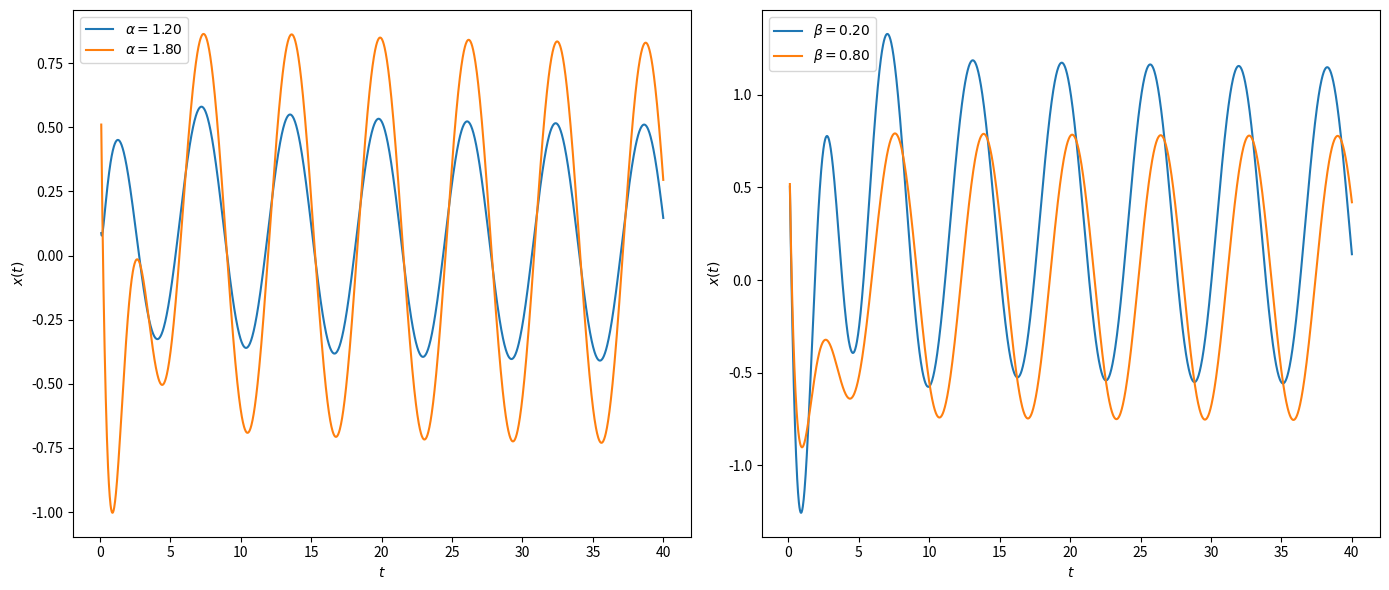

This chart was generated by the following Python code:
# -*- coding: utf-8 -*-
"""
Created on Mon May 26 09:20:14 2025

@author: kelvi
"""

import numpy as np
import matplotlib.pyplot as plt
from scipy.special import gamma

# Parameters
T = 40
N = 2000
dt = T / N
t = np.linspace(0, T, N + 1)
f = np.cos(t)
a = 1.0
b = 1.0

# L2 weights
def l2_weights(alpha, n, dt):
    W = np.zeros(n + 2)
    for k in range(-1, n + 1):
        idx = k + 1
        if k == -1:
            W[idx] = 1
        elif k == 0:
            W[idx] = 2**(2 - alpha) - 3
        elif 1 <= k <= n - 2:
            W[idx] = (k + 2)**(2 - alpha) - 3 * (k + 1)**(2 - alpha) + 3 * k**(2 - alpha) - (k - 1)**(2 - alpha)
        elif k == n - 1:
            W[idx] = -2 * n**(2 - alpha) + 3 * (n - 1)**(2 - alpha) - (n - 2)**(2 - alpha)
        elif k == n:
            W[idx] = n**(2 - alpha) - (n - 1)**(2 - alpha)
    return W * dt**(-alpha) / gamma(3 - alpha)

# L1 weights
def l1_weights(beta, n, dt):
    b_weights = np.zeros(n)
    for k in range(n):
        b_weights[k] = ((k + 1)**(1 - beta) - k**(1 - beta))
    return (dt**(-beta) / gamma(2 - beta)) * b_weights

# Ranges
alpha_vals = np.linspace(1.2, 1.8, 2)
beta_vals = np.linspace(0.2, 0.8, 2)
X_alpha = np.zeros((N + 1, len(alpha_vals)))
X_beta = np.zeros((N + 1, len(beta_vals)))

# Fixed beta
fixed_beta = 0.6
for j, alpha in enumerate(alpha_vals):
    x = np.zeros(N + 1)
    x[0] = x[1] = 1.0
    for n in range(1, N):
        W = l2_weights(alpha, n, dt)
        b_w = l1_weights(fixed_beta, n, dt)
        sum_l2 = sum(W[k + 1] * x[n - k] for k in range(n + 1))
        sum_l1 = sum(b_w[n - k - 1] * (x[k + 1] - x[k]) for k in range(n))
        x[n + 1] = (f[n] - sum_l2 - a * sum_l1 - b * x[n]) / W[0]
    X_alpha[:, j] = x

# Fixed alpha
fixed_alpha = 1.8
for j, beta in enumerate(beta_vals):
    x = np.zeros(N + 1)
    x[0] = x[1] = 1.0
    for n in range(1, N):
        W = l2_weights(fixed_alpha, n, dt)
        b_w = l1_weights(beta, n, dt)
        sum_l2 = sum(W[k + 1] * x[n - k] for k in range(n + 1))
        sum_l1 = sum(b_w[n - k - 1] * (x[k + 1] - x[k]) for k in range(n))
        x[n + 1] = (f[n] - sum_l2 - a * sum_l1 - b * x[n]) / W[0]
    X_beta[:, j] = x

# Trim early values
cut_idx = 5
t_cut = t[cut_idx:]

# Plotting
fig, axs = plt.subplots(1, 2, figsize=(14, 6))

# Alpha variation plot
for j, alpha in enumerate(alpha_vals):
    axs[0].plot(t_cut, X_alpha[cut_idx:, j], label=fr'$\alpha = {alpha:.2f}$')

axs[0].set_xlabel(r'$t$')
axs[0].set_ylabel(r'$x(t)$')
axs[0].legend()

# Beta variation plot
for j, beta in enumerate(beta_vals):
    axs[1].plot(t_cut, X_beta[cut_idx:, j], label=fr'$\beta = {beta:.2f}$')

axs[1].set_xlabel(r'$t$')
axs[1].set_ylabel(r'$x(t)$')
axs[1].legend()

plt.tight_layout()
plt.show()
